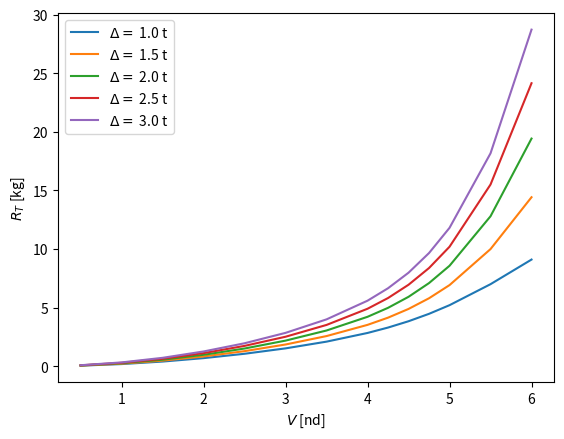

Source code (Python):
# sailboat resistance via approximations
# ref: cours de conception de voiliers ENSTA Bretagne

import numpy as np
import matplotlib.pyplot as plt

# ship data
Lwl = 8 # roughly, m
Bwl = 2.5 # roughly, m
Tc = 1 #roughly, m
k = 0.05 # en premiere approximations, -

# Flow and environnement data
g = 9.81 #kg.m.s^-2
rho = 1025 #kg m^-3
nu = 1e-6 # USI
Vs = np.array([0.5, 1, 1.5, 2, 2.5, 3, 3.5, 4, 4.25, 4.5, 4.75, 5, 5.5, 6]) * 0.5144 #m.s^-1
Re = Vs * Lwl / nu # -
Fn = Vs / pow(g * Lwl, 0.5) # - 

# RT list according to value of delta
nablas = rho * np.array([1, 1.5, 2, 2.5, 3]) / 1000 #kg
RT = []
Rw = []

# Approximation of wetted surface
Sw = 1.41 * Lwl * pow(pow(Bwl, 2) / 4 + pow(Tc, 2), 0.5) # m^2

# Viscous resistance
Cf = 0.075 / pow((np.log(Re) - 2), 2)
Rf = .5 * rho * Sw * pow(Vs, 2) * Cf
Rv = (1 + k) * Rf

# Wavemaking resistance
for i, nabla in enumerate(nablas):
    Rwi = rho * g * nabla * (0.02 * pow(Fn, 2) + 27 / ( pow(0.314 * Lwl / pow(nabla, 1/3), 9) + pow(Fn, -8)))
    Rw.append(Rwi)
    # Total resistance by Froude hypothesis
    RT.append(Rv + Rwi)

fig, ax = plt.subplots(1,1)
for i, nabla in enumerate(nablas):
    ax.plot(Vs / 0.5144, RT[i] / g, label = r"$\Delta = $ {} t".format(1000 * nabla / 1025))
ax.set_xlabel(r'$V$ [nd]')
ax.set_ylabel(r'$R_T$ [kg]')
ax.legend()
plt.savefig('resistance.svg', format='svg')
